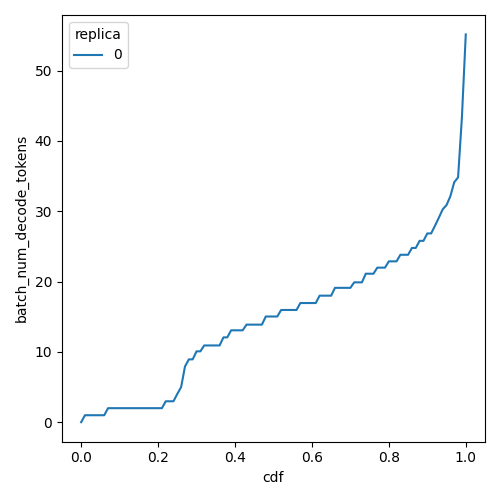

The table this chart was drawn from, first rows:
cdf, batch_num_decode_tokens, replica
0.0, 0.0, 0
0.01, 0.99, 0
0.02, 0.99, 0
0.03, 0.99, 0
0.04, 0.99, 0
0.05, 0.99, 0
0.06, 0.99, 0
0.07, 1.994, 0
0.08, 1.994, 0
0.09, 1.994, 0
0.1, 1.994, 0
0.11, 1.994, 0
0.12, 1.994, 0
0.13, 1.994, 0
0.14, 1.994, 0
0.15, 1.994, 0
0.16, 1.994, 0
0.17, 1.994, 0
0.18, 1.994, 0
0.19, 1.994, 0
0.2, 1.994, 0
0.21, 1.994, 0
0.22, 2.974, 0
0.23, 2.974, 0
0.24, 2.974, 0
0.25, 4.015, 0
0.26, 5.003, 0
0.27, 7.925, 0
0.28, 8.935, 0
0.29, 8.935, 0
0.3, 10.07, 0
0.31, 10.07, 0
0.32, 10.91, 0
0.33, 10.91, 0
0.34, 10.91, 0
0.35, 10.91, 0
0.36, 10.91, 0
0.37, 12.06, 0
0.38, 12.06, 0
0.39, 13.07, 0
0.4, 13.07, 0
0.41, 13.07, 0
0.42, 13.07, 0
0.43, 13.87, 0
0.44, 13.87, 0
0.45, 13.87, 0
0.46, 13.87, 0
0.47, 13.87, 0
0.48, 15.03, 0
0.49, 15.03, 0
0.5, 15.03, 0
0.51, 15.03, 0
0.52, 15.96, 0
0.53, 15.96, 0
0.54, 15.96, 0
0.55, 15.96, 0
0.56, 15.96, 0
0.57, 16.95, 0
0.58, 16.95, 0
0.59, 16.95, 0
... 41 more rows
